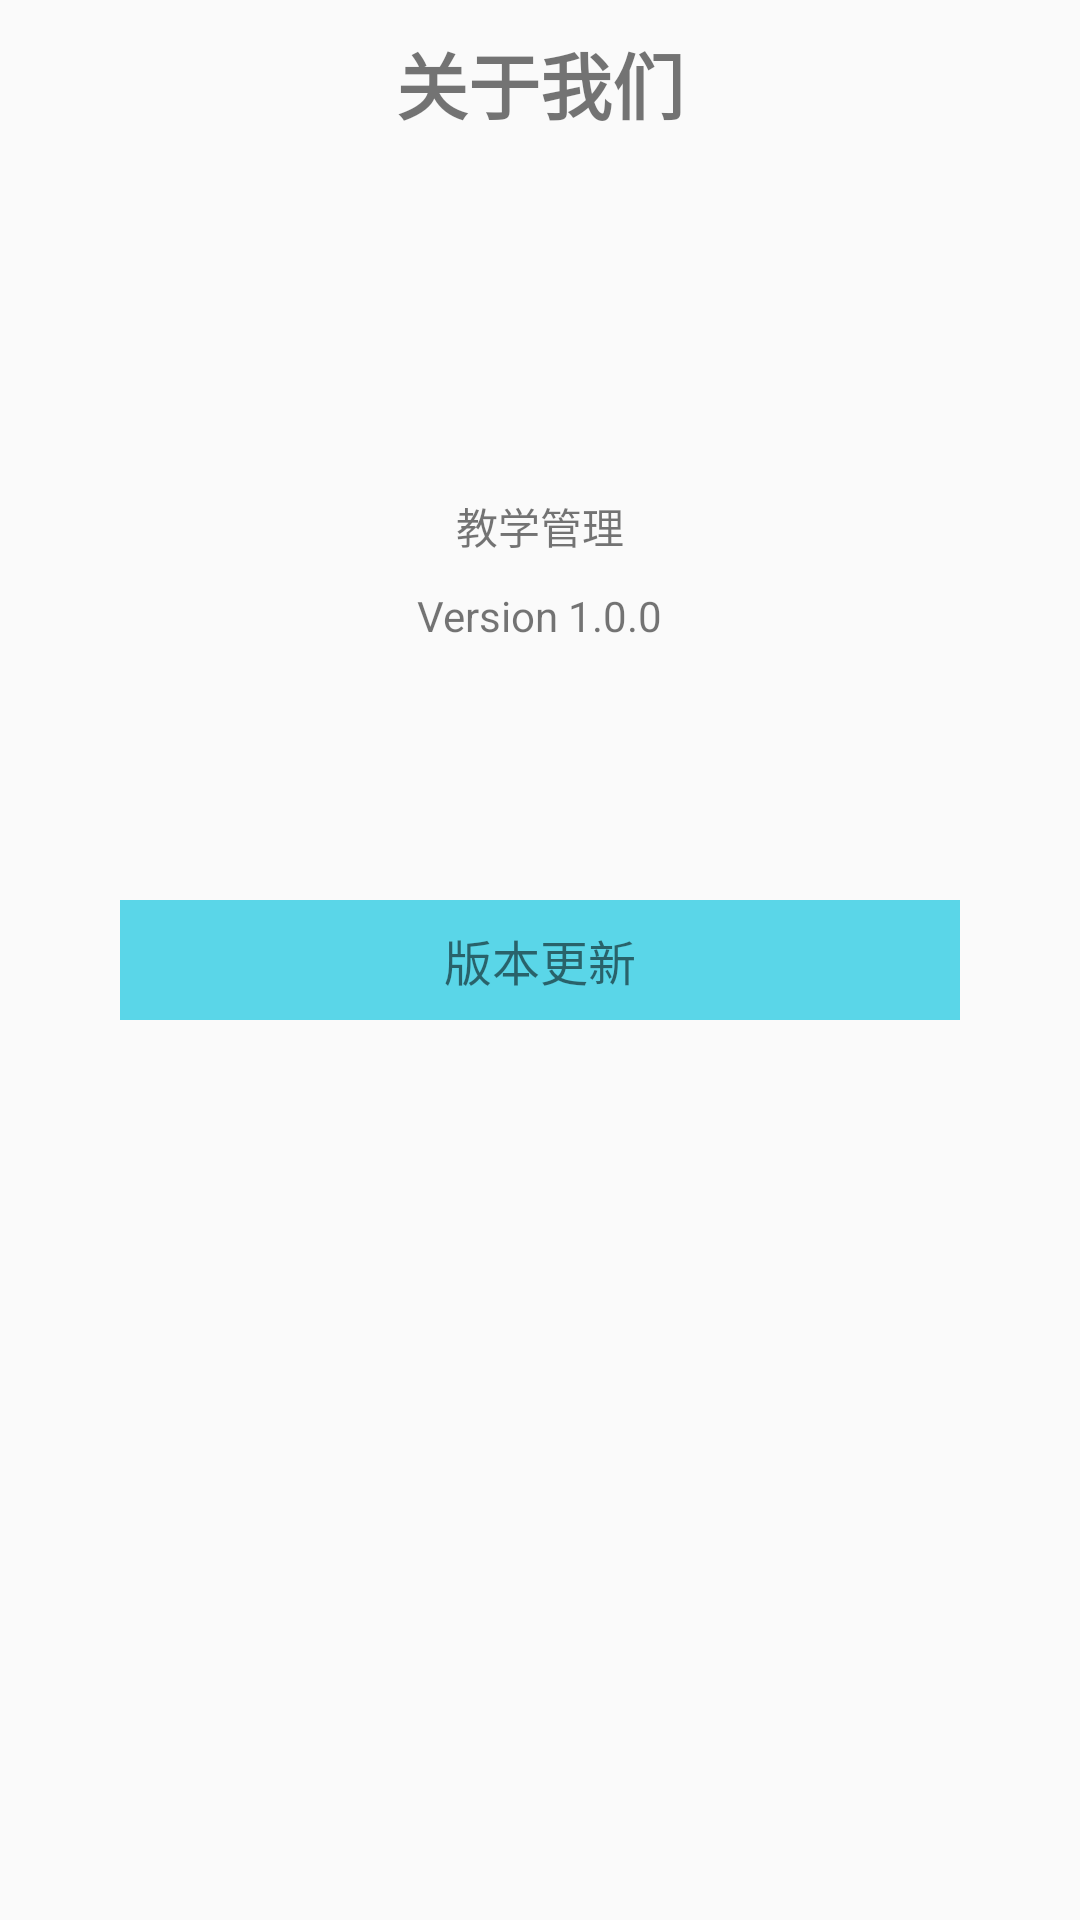

Android layout source for this screen:
<!-- AndroidManifest.xml: application theme AppTheme -->
<!-- res/layout/activity_about.xml -->
<?xml version="1.0" encoding="utf-8"?>
<RelativeLayout xmlns:android="http://schemas.android.com/apk/res/android"
    xmlns:app="http://schemas.android.com/apk/res-auto"
    android:layout_width="match_parent"
    android:layout_height="match_parent">

    <TextView
        android:id="@+id/tv_about"
        android:layout_width="match_parent"
        android:layout_height="wrap_content"
        android:layout_marginTop="@dimen/text_size_10"
        android:gravity="center"
        android:text="关于我们"
        android:textSize="@dimen/text_size_24"
        android:textStyle="bold" />

    <ImageView
        android:id="@+id/iv_icon"
        android:layout_width="@dimen/icon_60"
        android:layout_height="@dimen/icon_60"
        android:layout_below="@id/tv_about"
        android:layout_centerHorizontal="true"
        android:layout_marginTop="30dp"
        app:srcCompat="@drawable/ic_64_logo" />

    <TextView
        android:id="@+id/tv_app_name"
        android:layout_width="wrap_content"
        android:layout_height="wrap_content"
        android:layout_below="@id/iv_icon"
        android:layout_centerHorizontal="true"
        android:layout_marginTop="30dp"
        android:text="教学管理" />

    <TextView
        android:id="@+id/tv_app_version"
        android:layout_width="wrap_content"
        android:layout_height="wrap_content"
        android:layout_below="@id/tv_app_name"
        android:layout_centerHorizontal="true"
        android:layout_marginTop="10dp"
        android:text="Version 1.0.0" />

    <TextView
        android:layout_centerInParent="true"
        android:id="@+id/tv_update"
        android:layout_width="match_parent"
        android:layout_height="40dp"
        android:layout_marginStart="40dp"
        android:layout_marginEnd="40dp"
        android:background="@color/turquoise"
        android:gravity="center"
        android:text="版本更新"
        android:textSize="16sp" />

</RelativeLayout>
<!-- resources referenced by this layout -->
<resources>
  <color name="turquoise">#FF5AD6E8</color>
  <dimen name="icon_60">60dp</dimen>
  <dimen name="text_size_10">10sp</dimen>
  <dimen name="text_size_24">24sp</dimen>
  <style name="AppTheme" parent="Theme.AppCompat.Light.DarkActionBar">
          
          <item name="colorPrimary">@color/colorPrimary</item>
          <item name="colorPrimaryDark">@color/colorPrimaryDark</item>
          <item name="colorAccent">@color/colorAccent</item>
      </style>
  <color name="colorPrimary">@color/turquoise</color>
  <color name="colorPrimaryDark">#303F9F</color>
  <color name="colorAccent">#FF333333</color>
</resources>
